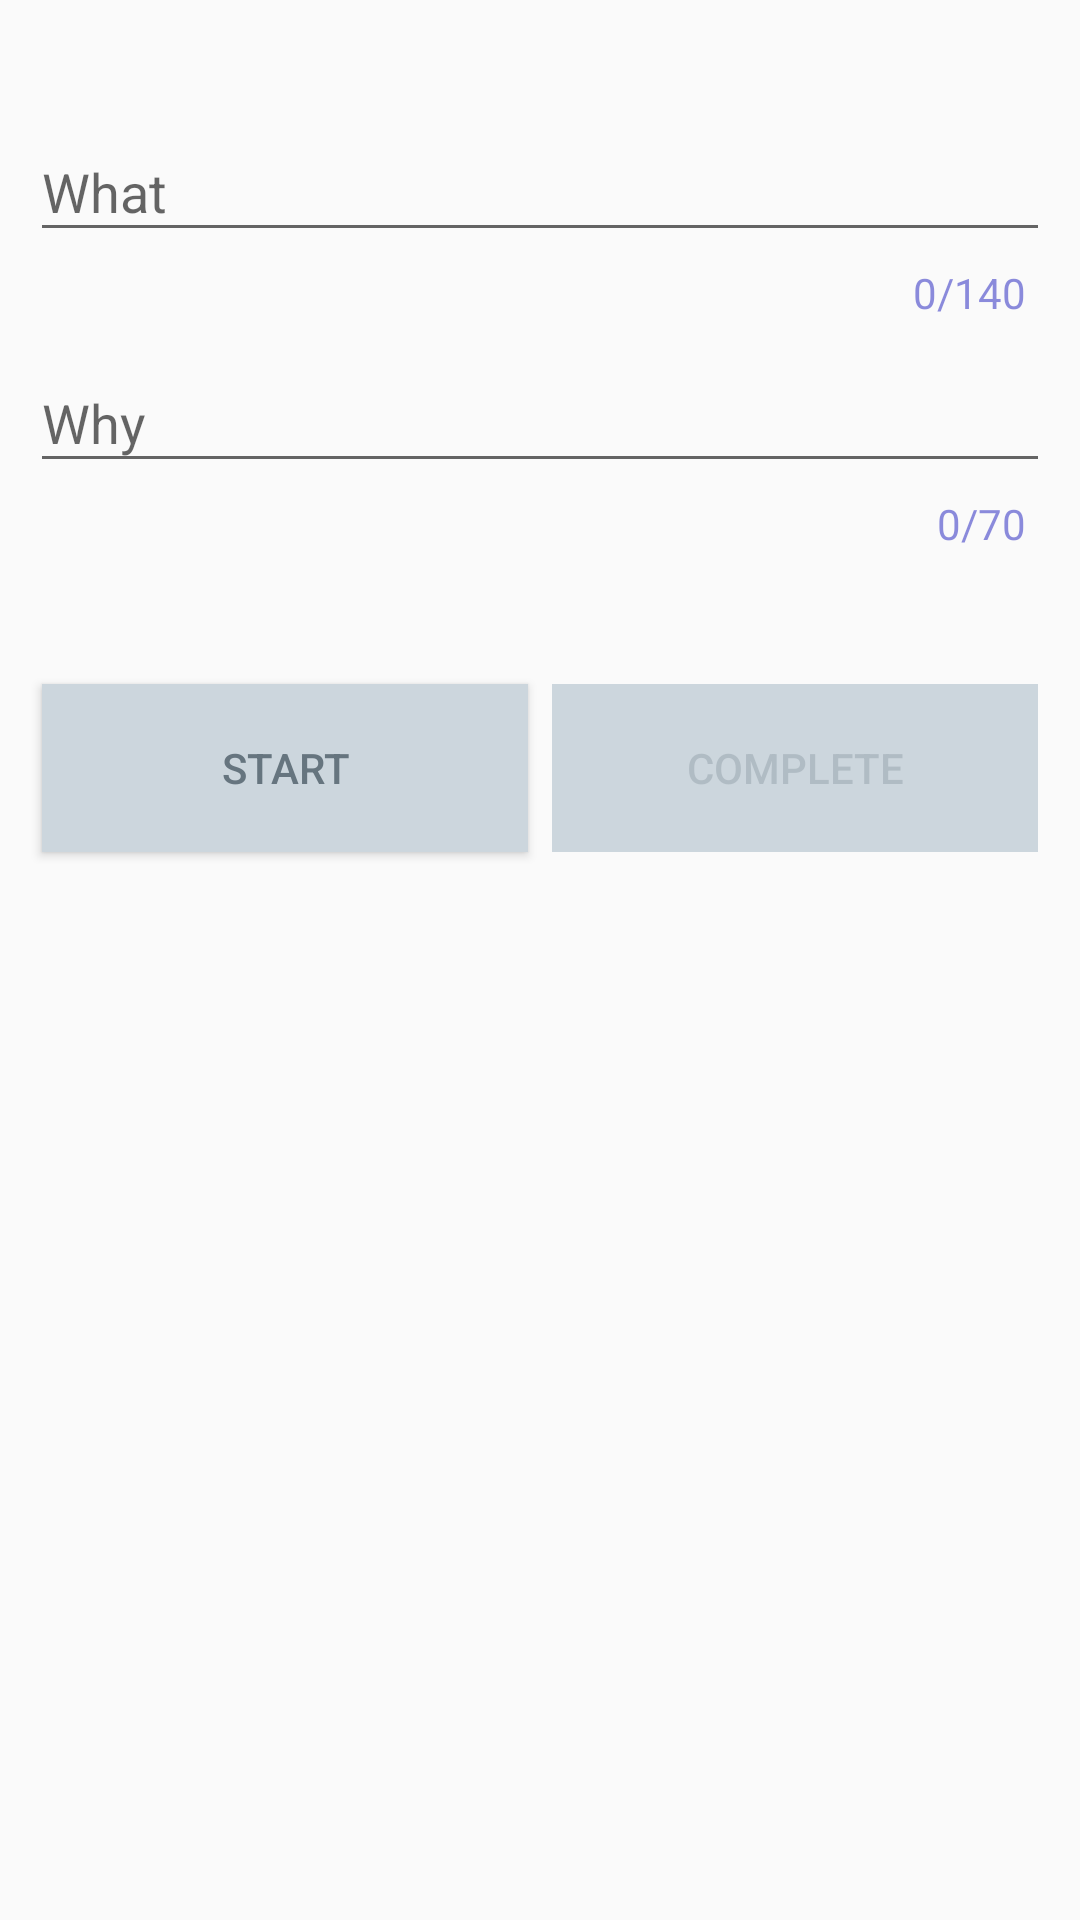

Layout XML and referenced resources for this Android screen:
<!-- AndroidManifest.xml: application theme AppTheme -->
<!-- res/layout/activity_add_record.xml -->
<?xml version="1.0" encoding="utf-8"?>
<ScrollView xmlns:android="http://schemas.android.com/apk/res/android"
    xmlns:app="http://schemas.android.com/apk/res-auto"
    android:layout_width="match_parent"
    android:layout_height="match_parent">

    <RelativeLayout
        android:layout_width="match_parent"
        android:layout_height="wrap_content"
        android:paddingBottom="20dp"
        android:paddingLeft="10dp"
        android:paddingRight="10dp"
        android:paddingTop="30dp">

        <android.support.design.widget.TextInputLayout
            android:id="@+id/text_input_layout_what"
            android:layout_width="match_parent"
            android:layout_height="wrap_content"
            app:counterEnabled="true"
            app:counterMaxLength="140"
            app:counterOverflowTextAppearance="@style/counterOverride"
            app:counterTextAppearance="@style/counterText"
            app:hintTextAppearance="@style/TextAppearence.App.TextInputLayout">

            <EditText
                android:id="@+id/edit_text_what"
                android:layout_width="match_parent"
                android:layout_height="wrap_content"
                android:layout_centerHorizontal="true"
                android:layout_centerVertical="true"
                android:ems="140"
                android:hint="What"
                android:maxLines="5"
                android:overScrollMode="always"
                android:scrollbarStyle="insideInset"
                android:scrollbars="vertical" />
        </android.support.design.widget.TextInputLayout>

        <android.support.design.widget.TextInputLayout
            android:id="@+id/text_input_layout_why"
            android:layout_width="match_parent"
            android:layout_height="wrap_content"
            android:layout_below="@id/text_input_layout_what"
            app:counterEnabled="true"
            app:counterMaxLength="70"
            app:counterOverflowTextAppearance="@style/counterOverride"
            app:counterTextAppearance="@style/counterText"
            app:hintTextAppearance="@style/TextAppearence.App.TextInputLayout">

            <EditText
                android:id="@+id/edit_text_why"
                android:layout_width="match_parent"
                android:layout_height="wrap_content"
                android:layout_centerHorizontal="true"
                android:layout_centerVertical="true"
                android:ems="10"
                android:hint="@string/why"
                android:maxLines="2"
                android:overScrollMode="always"
                android:scrollbarStyle="insideInset"
                android:scrollbars="vertical" />
        </android.support.design.widget.TextInputLayout>

        <android.support.v7.widget.ButtonBarLayout
            android:id="@+id/button_bar_layout"
            android:layout_width="match_parent"
            android:layout_height="wrap_content"
            android:layout_marginTop="40dp"
            android:layout_below="@id/text_input_layout_why"
            android:weightSum="2">

            <Button
                android:id="@+id/button_start_pause"
                android:layout_width="0dp"
                android:layout_height="56dp"
                android:layout_weight="1"
                android:background="@color/colorAccent"
                android:textColor="@color/colorText"
                android:text="@string/start"
                android:layout_margin="4dp"/>

            <Button
                android:id="@+id/button_complete"
                android:layout_width="0dp"
                android:layout_height="56dp"
                android:layout_weight="1"
                android:text="@string/complete"
                android:background="@color/colorAccent"
                android:textColor="@color/colorDisabledText"
                android:layout_margin="4dp"
                android:enabled="false"/>
        </android.support.v7.widget.ButtonBarLayout>


        <Chronometer
            android:id="@+id/invisibleChronometer"
            android:layout_width="wrap_content"
            android:layout_height="wrap_content"
            android:visibility="invisible"/>
    </RelativeLayout>
</ScrollView>
<!-- resources referenced by this layout -->
<resources>
  <color name="colorAccent">#ccd6dd</color>
  <color name="colorDisabledText">#4466757f</color>
  <color name="colorText">#66757f</color>
  <string name="complete">COMPLETE</string>
  <string name="start">START</string>
  <string name="why">Why</string>
  <style name="TextAppearence.App.TextInputLayout" parent="@android:style/TextAppearance">
          <item name="android:textColor">@color/colorPrimary</item>
          <item name="android:textSize">@dimen/title_size</item>
      </style>
  <style name="counterOverride">
          <item name="android:textColor">#ff0000</item>
      </style>
  <style name="counterText">
          <item name="android:textColor">#aa5353cc</item>
      </style>
  <style name="AppTheme" parent="Theme.AppCompat.Light.DarkActionBar">
          
          <item name="colorPrimary">@color/colorPrimary</item>
          <item name="colorPrimaryDark">@color/colorPrimaryDark</item>
          <item name="colorAccent">@color/colorAccent</item>
      </style>
  <color name="colorPrimary">#3b5998</color>
  <dimen name="title_size">14sp</dimen>
  <color name="colorPrimaryDark">#8b9dc3</color>
</resources>
